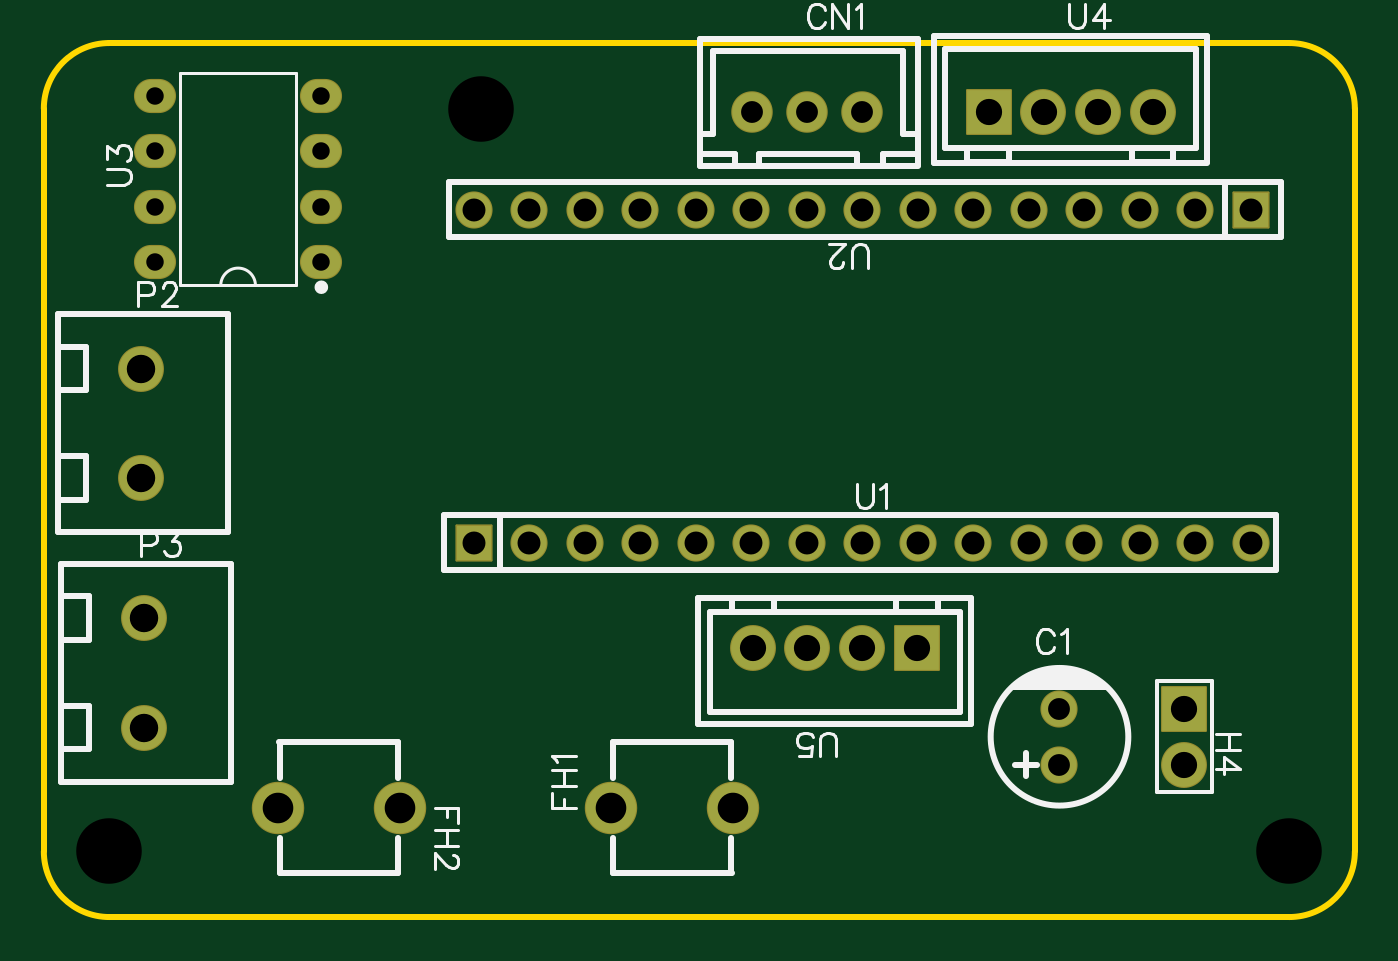
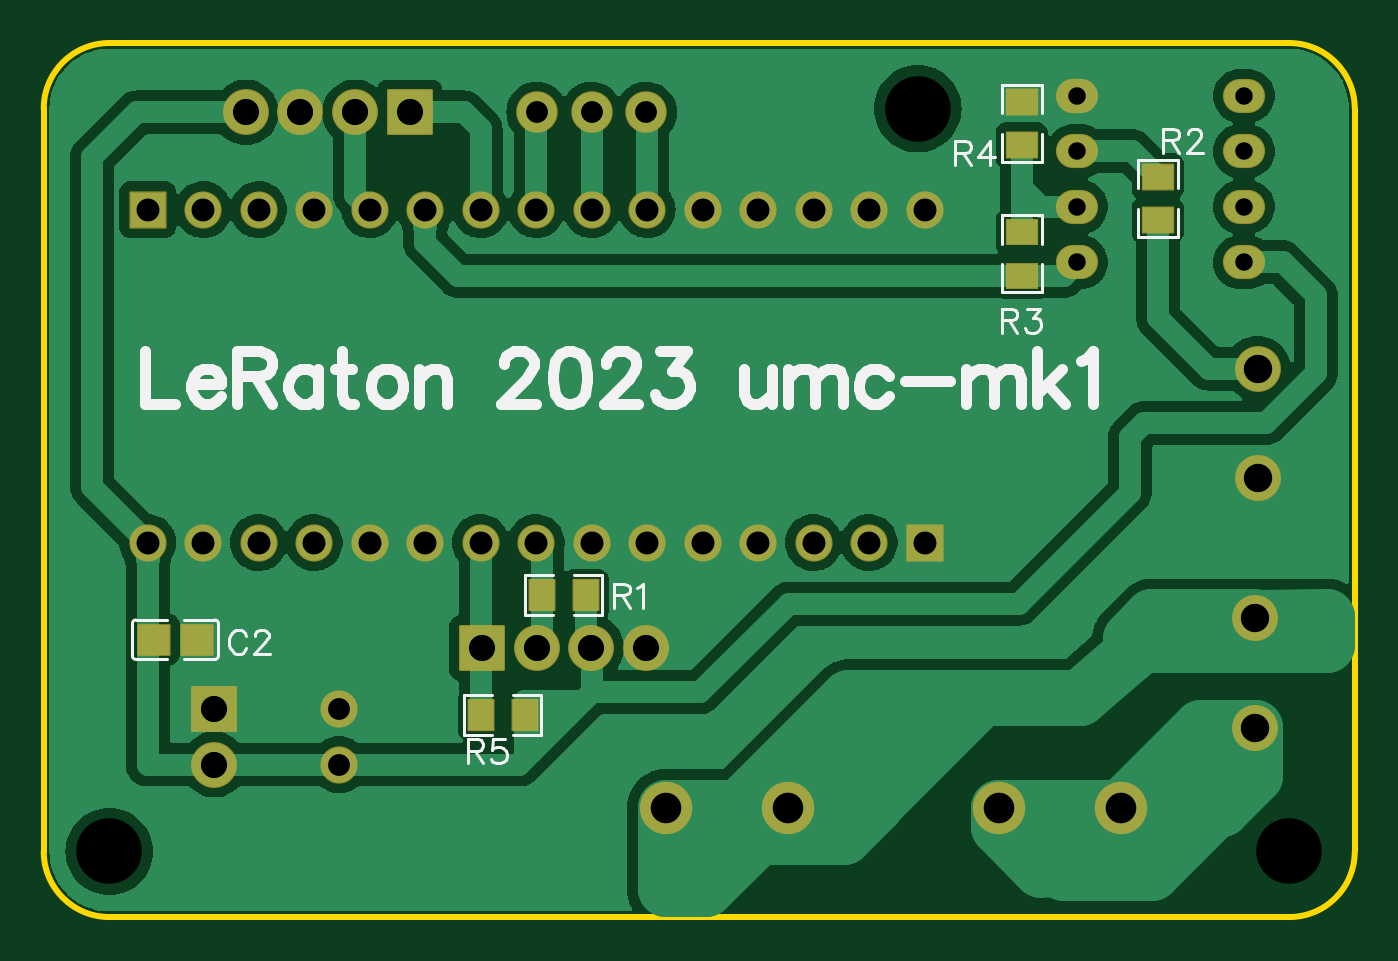
Circuit board: 11 layer files. Board 60.0 x 40.0 mm.
- drill: Drill_NPTH_Through.DRL (314 bytes)
- drill: Drill_PTH_Through.DRL (1422 bytes)
- drill: Drill_PTH_Through_Via.DRL (238 bytes)
- outline: Gerber_BoardOutlineLayer.GKO (807 bytes)
- bottom_copper: Gerber_BottomLayer.GBL (49592 bytes)
- paste: Gerber_BottomPasteMaskLayer.GBP (3659 bytes)
- bottom_silk: Gerber_BottomSilkscreenLayer.GBO (10181 bytes)
- bottom_mask: Gerber_BottomSolderMaskLayer.GBS (3263 bytes)
- top_copper: Gerber_TopLayer.GTL (2200 bytes)
- top_silk: Gerber_TopSilkscreenLayer.GTO (10851 bytes)
- top_mask: Gerber_TopSolderMaskLayer.GTS (2560 bytes)

=== drill: Drill_NPTH_Through.DRL ===
M48
METRIC,LZ,000.000
;FILE_FORMAT=3:3
;TYPE=NON_PLATED
;Layer: NPTH_Through
;EasyEDA v6.5.39, 2023-12-21 10:53:13
;3e67a15472894c6e83902e6d43e54a9e,2402692d15bd446891542ced5281a4ad,10
;Gerber Generator version 0.2
;Holesize 1 = 3.000 mm
T01C3.000
%
G05
G90
T01
X057000Y-037000
X003000Y-037000
X020000Y-003000
M30

=== drill: Drill_PTH_Through.DRL ===
M48
METRIC,LZ,000.000
;FILE_FORMAT=3:3
;TYPE=PLATED
;Layer: PTH_Through
;EasyEDA v6.5.39, 2023-12-21 10:53:13
;3e67a15472894c6e83902e6d43e54a9e,2402692d15bd446891542ced5281a4ad,10
;Gerber Generator version 0.2
;Holesize 1 = 0.800 mm
T01C0.800
;Holesize 2 = 1.000 mm
T02C1.000
;Holesize 3 = 1.050 mm
T03C1.050
;Holesize 4 = 1.200 mm
T04C1.200
;Holesize 5 = 1.301 mm
T05C1.301
;Holesize 6 = 1.400 mm
T06C1.400
%
G05
G90
T01
X012700Y-010033
X012700Y-007493
X012700Y-004953
X012700Y-002413
X005080Y-010033
X005080Y-007493
X005080Y-004953
X005080Y-002413
T02
X032425Y-003175
X034925Y-003175
X037425Y-003175
X046482Y-033020
X046482Y-030480
T03
X019685Y-022860
X022225Y-022860
X024765Y-022860
X027305Y-022860
X029845Y-022860
X032385Y-022860
X034925Y-022860
X037465Y-022860
X040005Y-022860
X042545Y-022860
X045085Y-022860
X047625Y-022860
X050165Y-022860
X052705Y-022860
X055245Y-022860
X055245Y-007620
X052705Y-007620
X050165Y-007620
X047625Y-007620
X045085Y-007620
X042545Y-007620
X040005Y-007620
X037465Y-007620
X034925Y-007620
X032385Y-007620
X029845Y-007620
X027305Y-007620
X024765Y-007620
X022225Y-007620
X019685Y-007620
T04
X050750Y-003175
X048250Y-003175
X045750Y-003175
X043250Y-003175
X032445Y-027686
X034945Y-027686
X037445Y-027686
X039945Y-027686
X052197Y-030480
X052197Y-033020
T05
X004445Y-014898
X004445Y-019900
X004572Y-026328
X004572Y-031330
T06
X025940Y-035000
X031540Y-035000
X016300Y-035000
X010700Y-035000
M30

=== drill: Drill_PTH_Through_Via.DRL ===
M48
METRIC,LZ,000.000
;FILE_FORMAT=3:3
;TYPE=PLATED
;Layer: PTH_Through_Via
;EasyEDA v6.5.39, 2023-12-21 10:53:13
;3e67a15472894c6e83902e6d43e54a9e,2402692d15bd446891542ced5281a4ad,10
;Gerber Generator version 0.2
T01C0.001
%
G05
G90
M30

=== outline: Gerber_BoardOutlineLayer.GKO ===
G04 Layer: BoardOutlineLayer*
G04 EasyEDA v6.5.39, 2023-12-21 10:53:13*
G04 3e67a15472894c6e83902e6d43e54a9e,2402692d15bd446891542ced5281a4ad,10*
G04 Gerber Generator version 0.2*
G04 Scale: 100 percent, Rotated: No, Reflected: No *
G04 Dimensions in millimeters *
G04 leading zeros omitted , absolute positions ,4 integer and 5 decimal *
%FSLAX45Y45*%
%MOMM*%

%ADD10C,0.2540*%
D10*
X0Y-3699992D02*
G01*
X0Y-299999D01*
X5699988Y-3999992D02*
G01*
X299999Y-3999992D01*
X5999988Y-299999D02*
G01*
X5999988Y-3699992D01*
X299999Y0D02*
G01*
X5699988Y0D01*
G75*
G01*
X5699989Y0D02*
G02*
X5999988Y-299999I0J-299999D01*
G75*
G01*
X5999988Y-3699993D02*
G02*
X5699989Y-3999992I-299999J0D01*
G75*
G01*
X299999Y-3999992D02*
G02*
X0Y-3699993I0J299999D01*
G75*
G01*
X0Y-299999D02*
G02*
X299999Y0I299999J0D01*

%LPD*%
M02*

=== bottom_copper: Gerber_BottomLayer.GBL (49592 bytes, source omitted) ===
=== paste: Gerber_BottomPasteMaskLayer.GBP ===
G04 Layer: BottomPasteMaskLayer*
G04 EasyEDA v6.5.39, 2023-12-21 10:53:13*
G04 3e67a15472894c6e83902e6d43e54a9e,2402692d15bd446891542ced5281a4ad,10*
G04 Gerber Generator version 0.2*
G04 Scale: 100 percent, Rotated: No, Reflected: No *
G04 Dimensions in millimeters *
G04 leading zeros omitted , absolute positions ,4 integer and 5 decimal *
%FSLAX45Y45*%
%MOMM*%

%ADD10C,0.0001*%

%LPD*%
G36*
X3669487Y-2458313D02*
G01*
X3664508Y-2463292D01*
X3664000Y-2504287D01*
X3709009Y-2504287D01*
X3709009Y-2549296D01*
X3665016Y-2549296D01*
X3664508Y-2591308D01*
X3669487Y-2596286D01*
X3784498Y-2596286D01*
X3789527Y-2591308D01*
X3789527Y-2463292D01*
X3784498Y-2458313D01*
G37*
G36*
X3454501Y-2458313D02*
G01*
X3449523Y-2463292D01*
X3449523Y-2591308D01*
X3454501Y-2596286D01*
X3569512Y-2596286D01*
X3574491Y-2591308D01*
X3574491Y-2549296D01*
X3529990Y-2549296D01*
X3529990Y-2504287D01*
X3573983Y-2504287D01*
X3574491Y-2463292D01*
X3569512Y-2458313D01*
G37*
G36*
X3948887Y-3004413D02*
G01*
X3943908Y-3009392D01*
X3943400Y-3050387D01*
X3988409Y-3050387D01*
X3988409Y-3095396D01*
X3944416Y-3095396D01*
X3943908Y-3137408D01*
X3948887Y-3142386D01*
X4063898Y-3142386D01*
X4068927Y-3137408D01*
X4068927Y-3009392D01*
X4063898Y-3004413D01*
G37*
G36*
X3733901Y-3004413D02*
G01*
X3728923Y-3009392D01*
X3728923Y-3137408D01*
X3733901Y-3142386D01*
X3848912Y-3142386D01*
X3853891Y-3137408D01*
X3853891Y-3095396D01*
X3809390Y-3095396D01*
X3809390Y-3050387D01*
X3853383Y-3050387D01*
X3853891Y-3009392D01*
X3848912Y-3004413D01*
G37*
G36*
X5234990Y-2663494D02*
G01*
X5230012Y-2668524D01*
X5230012Y-2796489D01*
X5234990Y-2801518D01*
X5350002Y-2801518D01*
X5354980Y-2796489D01*
X5355488Y-2755493D01*
X5310479Y-2755493D01*
X5310479Y-2710484D01*
X5354523Y-2710484D01*
X5354980Y-2668524D01*
X5350002Y-2663494D01*
G37*
G36*
X5449976Y-2663494D02*
G01*
X5444998Y-2668524D01*
X5444998Y-2710484D01*
X5489498Y-2710484D01*
X5489498Y-2755493D01*
X5445506Y-2755493D01*
X5444998Y-2796489D01*
X5449976Y-2801518D01*
X5564987Y-2801518D01*
X5570016Y-2796489D01*
X5570016Y-2668524D01*
X5564987Y-2663494D01*
G37*
G36*
X924712Y-755700D02*
G01*
X924712Y-800709D01*
X879703Y-800709D01*
X879703Y-756716D01*
X837692Y-756208D01*
X832713Y-761187D01*
X832713Y-876198D01*
X837692Y-881227D01*
X965708Y-881227D01*
X970686Y-876198D01*
X970686Y-761187D01*
X965708Y-756208D01*
G37*
G36*
X837692Y-541223D02*
G01*
X832713Y-546201D01*
X832713Y-661212D01*
X837692Y-666191D01*
X879703Y-666191D01*
X879703Y-621690D01*
X924712Y-621690D01*
X924712Y-665683D01*
X965708Y-666191D01*
X970686Y-661212D01*
X970686Y-546201D01*
X965708Y-541223D01*
G37*
G36*
X1459992Y-795172D02*
G01*
X1455013Y-800201D01*
X1455013Y-915212D01*
X1459992Y-920191D01*
X1500987Y-920699D01*
X1500987Y-875690D01*
X1545996Y-875690D01*
X1545996Y-919683D01*
X1588008Y-920191D01*
X1592986Y-915212D01*
X1592986Y-800201D01*
X1588008Y-795172D01*
G37*
G36*
X1459992Y-1010208D02*
G01*
X1455013Y-1015187D01*
X1455013Y-1130198D01*
X1459992Y-1135176D01*
X1588008Y-1135176D01*
X1592986Y-1130198D01*
X1592986Y-1015187D01*
X1588008Y-1010208D01*
X1545996Y-1010208D01*
X1545996Y-1054709D01*
X1500987Y-1054709D01*
X1500987Y-1010716D01*
G37*
G36*
X1547012Y-412800D02*
G01*
X1547012Y-457809D01*
X1502003Y-457809D01*
X1502003Y-413816D01*
X1459992Y-413308D01*
X1455013Y-418287D01*
X1455013Y-533298D01*
X1459992Y-538327D01*
X1588008Y-538327D01*
X1592986Y-533298D01*
X1592986Y-418287D01*
X1588008Y-413308D01*
G37*
G36*
X1459992Y-198323D02*
G01*
X1455013Y-203301D01*
X1455013Y-318312D01*
X1459992Y-323291D01*
X1502003Y-323291D01*
X1502003Y-278790D01*
X1547012Y-278790D01*
X1547012Y-322783D01*
X1588008Y-323291D01*
X1592986Y-318312D01*
X1592986Y-203301D01*
X1588008Y-198323D01*
G37*
M02*

=== bottom_silk: Gerber_BottomSilkscreenLayer.GBO (10181 bytes, source omitted) ===
=== bottom_mask: Gerber_BottomSolderMaskLayer.GBS ===
G04 Layer: BottomSolderMaskLayer*
G04 EasyEDA v6.5.39, 2023-12-21 10:53:13*
G04 3e67a15472894c6e83902e6d43e54a9e,2402692d15bd446891542ced5281a4ad,10*
G04 Gerber Generator version 0.2*
G04 Scale: 100 percent, Rotated: No, Reflected: No *
G04 Dimensions in millimeters *
G04 leading zeros omitted , absolute positions ,4 integer and 5 decimal *
%FSLAX45Y45*%
%MOMM*%

%AMMACRO1*1,1,$1,$2,$3*1,1,$1,$4,$5*1,1,$1,0-$2,0-$3*1,1,$1,0-$4,0-$5*20,1,$1,$2,$3,$4,$5,0*20,1,$1,$4,$5,0-$2,0-$3,0*20,1,$1,0-$2,0-$3,0-$4,0-$5,0*20,1,$1,0-$4,0-$5,$2,$3,0*4,1,4,$2,$3,$4,$5,0-$2,0-$3,0-$4,0-$5,$2,$3,0*%
%ADD10MACRO1,0.1016X0.5663X-0.6885X0.5663X0.6885*%
%ADD11MACRO1,0.1016X-0.5663X-0.6885X-0.5663X0.6885*%
%ADD12MACRO1,0.1016X-0.705X0.675X-0.705X-0.675*%
%ADD13MACRO1,0.1016X0.705X0.675X0.705X-0.675*%
%ADD14MACRO1,0.1016X-0.6885X-0.5663X0.6885X-0.5663*%
%ADD15MACRO1,0.1016X-0.6885X0.5663X0.6885X0.5663*%
%ADD16R,1.4786X1.2341*%
%ADD17C,2.1016*%
%ADD18MACRO1,0.1016X-1X1X1X1*%
%ADD19MACRO1,0.1016X1X-1X-1X-1*%
%ADD20C,1.9000*%
%ADD21C,1.7016*%
%ADD22C,2.4000*%
%ADD23MACRO1,0.1016X1X1X1X-1*%
%ADD24MACRO1,0.1X-0.8X0.8X0.8X0.8*%
%ADD25C,1.7000*%
%ADD26MACRO1,0.1X0.8X-0.8X-0.8X-0.8*%
%ADD27O,1.92659X1.561592*%

%LPD*%
D10*
G01*
X3519495Y-2527300D03*
D11*
G01*
X3719504Y-2527300D03*
D10*
G01*
X3798895Y-3073400D03*
D11*
G01*
X3998904Y-3073400D03*
D12*
G01*
X5497502Y-2730500D03*
D13*
G01*
X5297497Y-2730500D03*
D14*
G01*
X901700Y-611195D03*
D15*
G01*
X901700Y-811204D03*
D16*
G01*
X1524000Y-1065199D03*
G01*
X1524000Y-865200D03*
D14*
G01*
X1524000Y-268295D03*
D15*
G01*
X1524000Y-468304D03*
D17*
G01*
X5074996Y-317500D03*
G01*
X4824984Y-317500D03*
G01*
X4574997Y-317500D03*
D18*
G01*
X4324985Y-317500D03*
D17*
G01*
X3244494Y-2768600D03*
G01*
X3494506Y-2768600D03*
G01*
X3744493Y-2768600D03*
D19*
G01*
X3994505Y-2768600D03*
D20*
G01*
X3242513Y-317500D03*
G01*
X3492500Y-317500D03*
G01*
X3742486Y-317500D03*
D21*
G01*
X4648200Y-3302000D03*
G01*
X4648200Y-3048000D03*
D22*
G01*
X2593975Y-3499993D03*
G01*
X3153994Y-3499993D03*
G01*
X1630019Y-3499993D03*
G01*
X1070000Y-3499993D03*
D23*
G01*
X5219700Y-3048000D03*
D17*
G01*
X5219700Y-3302000D03*
G01*
X444500Y-1489837D03*
G01*
X444500Y-1989962D03*
G01*
X457200Y-2632837D03*
G01*
X457200Y-3132962D03*
D24*
G01*
X1968499Y-2285994D03*
D25*
G01*
X2222500Y-2286000D03*
G01*
X2476500Y-2286000D03*
G01*
X2730500Y-2286000D03*
G01*
X2984500Y-2286000D03*
G01*
X3238500Y-2286000D03*
G01*
X3492500Y-2286000D03*
G01*
X3746500Y-2286000D03*
G01*
X4000500Y-2286000D03*
G01*
X4254500Y-2286000D03*
G01*
X4508500Y-2286000D03*
G01*
X4762500Y-2286000D03*
G01*
X5016500Y-2286000D03*
G01*
X5270500Y-2286000D03*
G01*
X5524500Y-2286000D03*
D26*
G01*
X5524500Y-762000D03*
D25*
G01*
X5270500Y-762000D03*
G01*
X5016500Y-762000D03*
G01*
X4762500Y-762000D03*
G01*
X4508500Y-762000D03*
G01*
X4254500Y-762000D03*
G01*
X4000500Y-762000D03*
G01*
X3746500Y-762000D03*
G01*
X3492500Y-762000D03*
G01*
X3238500Y-762000D03*
G01*
X2984500Y-762000D03*
G01*
X2730500Y-762000D03*
G01*
X2476500Y-762000D03*
G01*
X2222500Y-762000D03*
G01*
X1968500Y-762000D03*
D27*
G01*
X1270000Y-1003300D03*
G01*
X1270000Y-749300D03*
G01*
X1270000Y-495300D03*
G01*
X1270000Y-241300D03*
G01*
X508000Y-1003300D03*
G01*
X508000Y-749300D03*
G01*
X508000Y-495300D03*
G01*
X508000Y-241300D03*
M02*

=== top_copper: Gerber_TopLayer.GTL ===
G04 Layer: TopLayer*
G04 EasyEDA v6.5.39, 2023-12-21 10:53:13*
G04 3e67a15472894c6e83902e6d43e54a9e,2402692d15bd446891542ced5281a4ad,10*
G04 Gerber Generator version 0.2*
G04 Scale: 100 percent, Rotated: No, Reflected: No *
G04 Dimensions in millimeters *
G04 leading zeros omitted , absolute positions ,4 integer and 5 decimal *
%FSLAX45Y45*%
%MOMM*%

%ADD10C,2.0000*%
%ADD11R,2.0000X2.0000*%
%ADD12C,1.8000*%
%ADD13C,1.6000*%
%ADD14C,2.3000*%
%ADD15R,1.6000X1.6000*%
%ADD16O,1.82499X1.4599920000000002*%

%LPD*%
D10*
G01*
X5074996Y-317500D03*
G01*
X4824984Y-317500D03*
G01*
X4574997Y-317500D03*
D11*
G01*
X4324984Y-317500D03*
D10*
G01*
X3244494Y-2768600D03*
G01*
X3494506Y-2768600D03*
G01*
X3744493Y-2768600D03*
D11*
G01*
X3994505Y-2768600D03*
D12*
G01*
X3242513Y-317500D03*
G01*
X3492500Y-317500D03*
G01*
X3742486Y-317500D03*
D13*
G01*
X4648200Y-3302000D03*
G01*
X4648200Y-3048000D03*
D14*
G01*
X2593975Y-3499993D03*
G01*
X3153994Y-3499993D03*
G01*
X1630019Y-3499993D03*
G01*
X1070000Y-3499993D03*
D11*
G01*
X5219700Y-3048000D03*
D10*
G01*
X5219700Y-3302000D03*
G01*
X444500Y-1489837D03*
G01*
X444500Y-1989962D03*
G01*
X457200Y-2632837D03*
G01*
X457200Y-3132962D03*
D15*
G01*
X1968500Y-2286000D03*
D13*
G01*
X2222500Y-2286000D03*
G01*
X2476500Y-2286000D03*
G01*
X2730500Y-2286000D03*
G01*
X2984500Y-2286000D03*
G01*
X3238500Y-2286000D03*
G01*
X3492500Y-2286000D03*
G01*
X3746500Y-2286000D03*
G01*
X4000500Y-2286000D03*
G01*
X4254500Y-2286000D03*
G01*
X4508500Y-2286000D03*
G01*
X4762500Y-2286000D03*
G01*
X5016500Y-2286000D03*
G01*
X5270500Y-2286000D03*
G01*
X5524500Y-2286000D03*
D15*
G01*
X5524500Y-762000D03*
D13*
G01*
X5270500Y-762000D03*
G01*
X5016500Y-762000D03*
G01*
X4762500Y-762000D03*
G01*
X4508500Y-762000D03*
G01*
X4254500Y-762000D03*
G01*
X4000500Y-762000D03*
G01*
X3746500Y-762000D03*
G01*
X3492500Y-762000D03*
G01*
X3238500Y-762000D03*
G01*
X2984500Y-762000D03*
G01*
X2730500Y-762000D03*
G01*
X2476500Y-762000D03*
G01*
X2222500Y-762000D03*
G01*
X1968500Y-762000D03*
D16*
G01*
X1270000Y-1003300D03*
G01*
X1270000Y-749300D03*
G01*
X1270000Y-495300D03*
G01*
X1270000Y-241300D03*
G01*
X508000Y-1003300D03*
G01*
X508000Y-749300D03*
G01*
X508000Y-495300D03*
G01*
X508000Y-241300D03*
M02*

=== top_silk: Gerber_TopSilkscreenLayer.GTO (10851 bytes, source omitted) ===
=== top_mask: Gerber_TopSolderMaskLayer.GTS ===
G04 Layer: TopSolderMaskLayer*
G04 EasyEDA v6.5.39, 2023-12-21 10:53:13*
G04 3e67a15472894c6e83902e6d43e54a9e,2402692d15bd446891542ced5281a4ad,10*
G04 Gerber Generator version 0.2*
G04 Scale: 100 percent, Rotated: No, Reflected: No *
G04 Dimensions in millimeters *
G04 leading zeros omitted , absolute positions ,4 integer and 5 decimal *
%FSLAX45Y45*%
%MOMM*%

%AMMACRO1*1,1,$1,$2,$3*1,1,$1,$4,$5*1,1,$1,0-$2,0-$3*1,1,$1,0-$4,0-$5*20,1,$1,$2,$3,$4,$5,0*20,1,$1,$4,$5,0-$2,0-$3,0*20,1,$1,0-$2,0-$3,0-$4,0-$5,0*20,1,$1,0-$4,0-$5,$2,$3,0*4,1,4,$2,$3,$4,$5,0-$2,0-$3,0-$4,0-$5,$2,$3,0*%
%ADD10C,2.1016*%
%ADD11MACRO1,0.1016X-1X1X1X1*%
%ADD12MACRO1,0.1016X1X-1X-1X-1*%
%ADD13C,1.9000*%
%ADD14C,1.7016*%
%ADD15C,2.4000*%
%ADD16MACRO1,0.1016X1X1X1X-1*%
%ADD17MACRO1,0.1X-0.8X0.8X0.8X0.8*%
%ADD18C,1.7000*%
%ADD19MACRO1,0.1X0.8X-0.8X-0.8X-0.8*%
%ADD20O,1.92659X1.561592*%

%LPD*%
D10*
G01*
X5074996Y-317500D03*
G01*
X4824984Y-317500D03*
G01*
X4574997Y-317500D03*
D11*
G01*
X4324985Y-317500D03*
D10*
G01*
X3244494Y-2768600D03*
G01*
X3494506Y-2768600D03*
G01*
X3744493Y-2768600D03*
D12*
G01*
X3994505Y-2768600D03*
D13*
G01*
X3242513Y-317500D03*
G01*
X3492500Y-317500D03*
G01*
X3742486Y-317500D03*
D14*
G01*
X4648200Y-3302000D03*
G01*
X4648200Y-3048000D03*
D15*
G01*
X2593975Y-3499993D03*
G01*
X3153994Y-3499993D03*
G01*
X1630019Y-3499993D03*
G01*
X1070000Y-3499993D03*
D16*
G01*
X5219700Y-3048000D03*
D10*
G01*
X5219700Y-3302000D03*
G01*
X444500Y-1489837D03*
G01*
X444500Y-1989962D03*
G01*
X457200Y-2632837D03*
G01*
X457200Y-3132962D03*
D17*
G01*
X1968499Y-2285994D03*
D18*
G01*
X2222500Y-2286000D03*
G01*
X2476500Y-2286000D03*
G01*
X2730500Y-2286000D03*
G01*
X2984500Y-2286000D03*
G01*
X3238500Y-2286000D03*
G01*
X3492500Y-2286000D03*
G01*
X3746500Y-2286000D03*
G01*
X4000500Y-2286000D03*
G01*
X4254500Y-2286000D03*
G01*
X4508500Y-2286000D03*
G01*
X4762500Y-2286000D03*
G01*
X5016500Y-2286000D03*
G01*
X5270500Y-2286000D03*
G01*
X5524500Y-2286000D03*
D19*
G01*
X5524500Y-762000D03*
D18*
G01*
X5270500Y-762000D03*
G01*
X5016500Y-762000D03*
G01*
X4762500Y-762000D03*
G01*
X4508500Y-762000D03*
G01*
X4254500Y-762000D03*
G01*
X4000500Y-762000D03*
G01*
X3746500Y-762000D03*
G01*
X3492500Y-762000D03*
G01*
X3238500Y-762000D03*
G01*
X2984500Y-762000D03*
G01*
X2730500Y-762000D03*
G01*
X2476500Y-762000D03*
G01*
X2222500Y-762000D03*
G01*
X1968500Y-762000D03*
D20*
G01*
X1270000Y-1003300D03*
G01*
X1270000Y-749300D03*
G01*
X1270000Y-495300D03*
G01*
X1270000Y-241300D03*
G01*
X508000Y-1003300D03*
G01*
X508000Y-749300D03*
G01*
X508000Y-495300D03*
G01*
X508000Y-241300D03*
M02*

